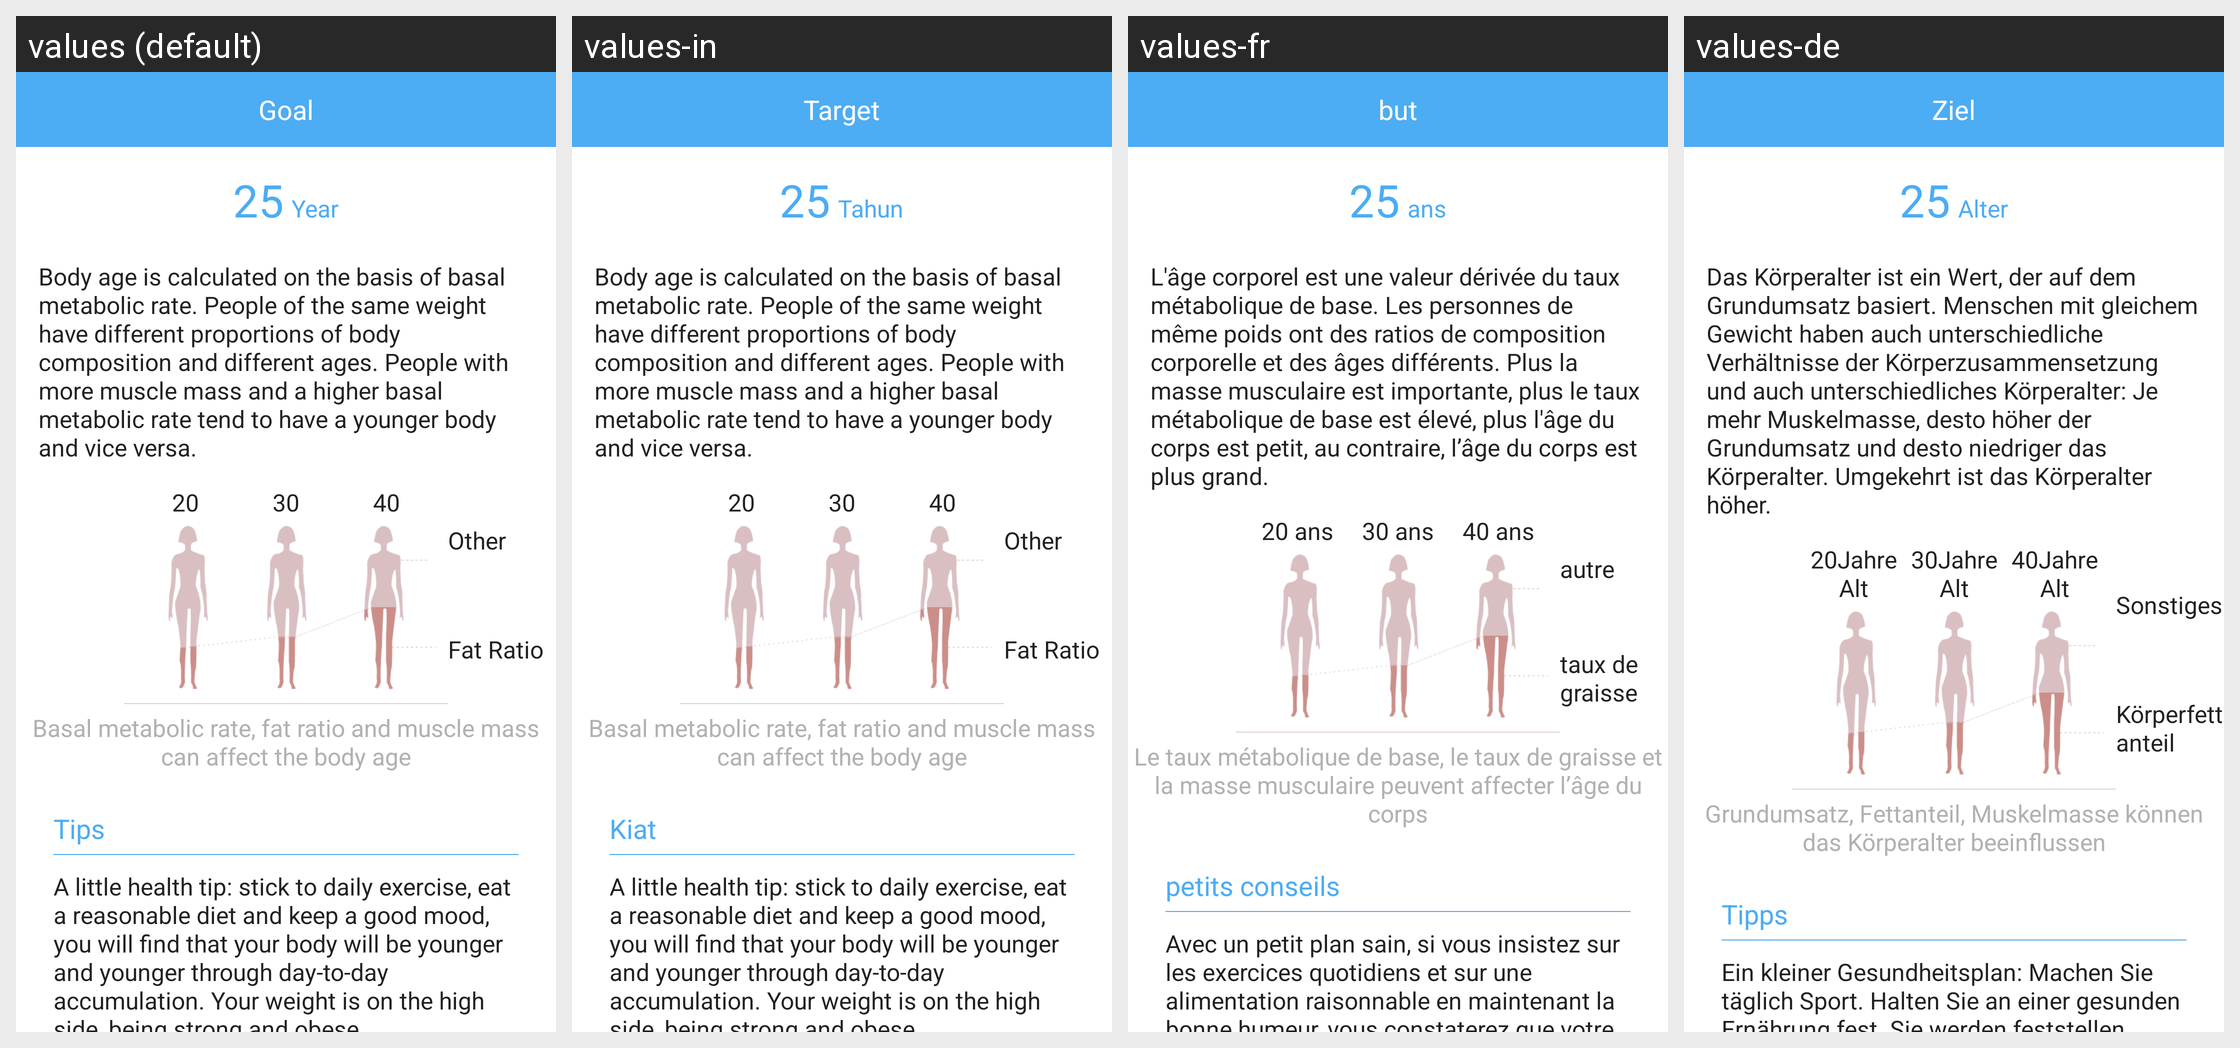

Translations of the strings shown on this Android screen, per locale in the grid:
Android screen res/layout/activity_body_age.xml rendered under 4 locales, left to right: values (default), values-in, values-fr, values-de. Device: Nexus 5 (rendered at 1080×1920; each locale shown at half size, 540×960, under a caption strip naming it); theme AppTheme.
Other locales in the repository, not shown: values-af, values-am, values-ar, values-az, values-be, values-bg, values-bn, values-bs, values-ca, values-cs, values-da, values-el, values-en-rGB, values-es, values-es-rUS, values-et, values-eu, values-fa, values-fi, values-fr-rCA, values-gl, values-gu, values-hi, values-hi-rIN, values-hr, values-hu, values-hy, values-is, values-it, values-iw, values-ja, values-ka, values-kk, values-km, values-kn, values-ko, values-ky, values-lo, values-lt, values-lv, values-mk, values-ml, values-mn, values-mr, values-ms, values-my, values-nb, values-ne, values-nl, values-pa, values-pl, values-pt, values-pt-rPT, values-ro, values-ru, values-si, values-sk, values-sl, values-sq, values-sr, values-sv, values-sw, values-ta, values-te, values-th, values-tl, values-tr, values-uk, values-ur, values-uz, values-vi, values-zh-rCN, values-zh-rHK, values-zh-rMO, values-zh-rTW, values-zu.
Strings drawn on this screen, with the default value and each locale's value (text and hints the layout hard-codes, and strings that could not be matched under every locale, appear in the picture but are not listed):

Body_Unit_Age
  values: Year
  values-in: Tahun
  values-fr: ans
  values-de: Alter

Body_Age_comment
  values: Body age is calculated on the basis of basal metabolic rate. People of the same weight have different proportions of body composition and different ages. People with more muscle mass and a higher basal metabolic rate tend to have a younger body and vice versa.
  values-in: Body age is calculated on the basis of basal metabolic rate. People of the same weight have different proportions of body composition and different ages. People with more muscle mass and a higher basal metabolic rate tend to have a younger body and vice versa.
  values-fr: L'âge corporel est une valeur dérivée du taux métabolique de base. Les personnes de même poids ont des ratios de composition corporelle et des âges différents. Plus la masse musculaire est importante, plus le taux métabolique de base est élevé, plus l'âge du corps est petit, au contraire, l’âge du corps est plus grand.
  values-de: Das Körperalter ist ein Wert, der auf dem Grundumsatz basiert. Menschen mit gleichem Gewicht haben auch unterschiedliche Verhältnisse der Körperzusammensetzung und auch unterschiedliches Körperalter: Je mehr Muskelmasse, desto höher der Grundumsatz und desto niedriger das Körperalter. Umgekehrt ist das Körperalter höher.

Body_Age_20
  values: 20
  values-in: 20
  values-fr: 20 ans
  values-de: 20Jahre Alt

Body_Age_30
  values: 30
  values-in: 30
  values-fr: 30 ans
  values-de: 30Jahre Alt

Body_Age_40
  values: 40
  values-in: 40
  values-fr: 40 ans
  values-de: 40Jahre Alt

Body_Age_Pic_Other
  values: Other
  values-in: Other
  values-fr: autre
  values-de: Sonstiges

Body_Age_Pic_Fat
  values: Fat Ratio
  values-in: Fat Ratio
  values-fr: taux de graisse
  values-de: Körperfettanteil

Body_Age_Pic_Tips
  values: Basal metabolic rate, fat ratio and muscle mass can affect the body age
  values-in: Basal metabolic rate, fat ratio and muscle mass can affect the body age
  values-fr: Le taux métabolique de base, le taux de graisse et la masse musculaire peuvent affecter l’âge du corps
  values-de: Grundumsatz, Fettanteil, Muskelmasse können das Körperalter beeinflussen

Body_Tips_Title
  values: Tips
  values-in: Kiat
  values-fr: petits conseils
  values-de: Tipps

Body_Age_Tips
  values: A little health tip: stick to daily exercise, eat a reasonable diet and keep a good mood, you will find that your body will be younger and younger through day-to-day accumulation. Your weight is on the high side, being strong and obese.
  values-in: A little health tip: stick to daily exercise, eat a reasonable diet and keep a good mood, you will find that your body will be younger and younger through day-to-day accumulation. Your weight is on the high side, being strong and obese.
  values-fr: Avec un petit plan sain, si vous insistez sur les exercices quotidiens et sur une alimentation raisonnable en maintenant la bonne humeur, vous constaterez que votre corps sera au quotidien de plus en plus jeune.
  values-de: Ein kleiner Gesundheitsplan: Machen Sie täglich Sport. Halten Sie an einer gesunden Ernährung fest. Sie werden feststellen, dass Ihr Körper mithilfe der täglichen Akkumulation immer jünger wird.

goal
  values: Goal
  values-in: Target
  values-fr: but
  values-de: Ziel
